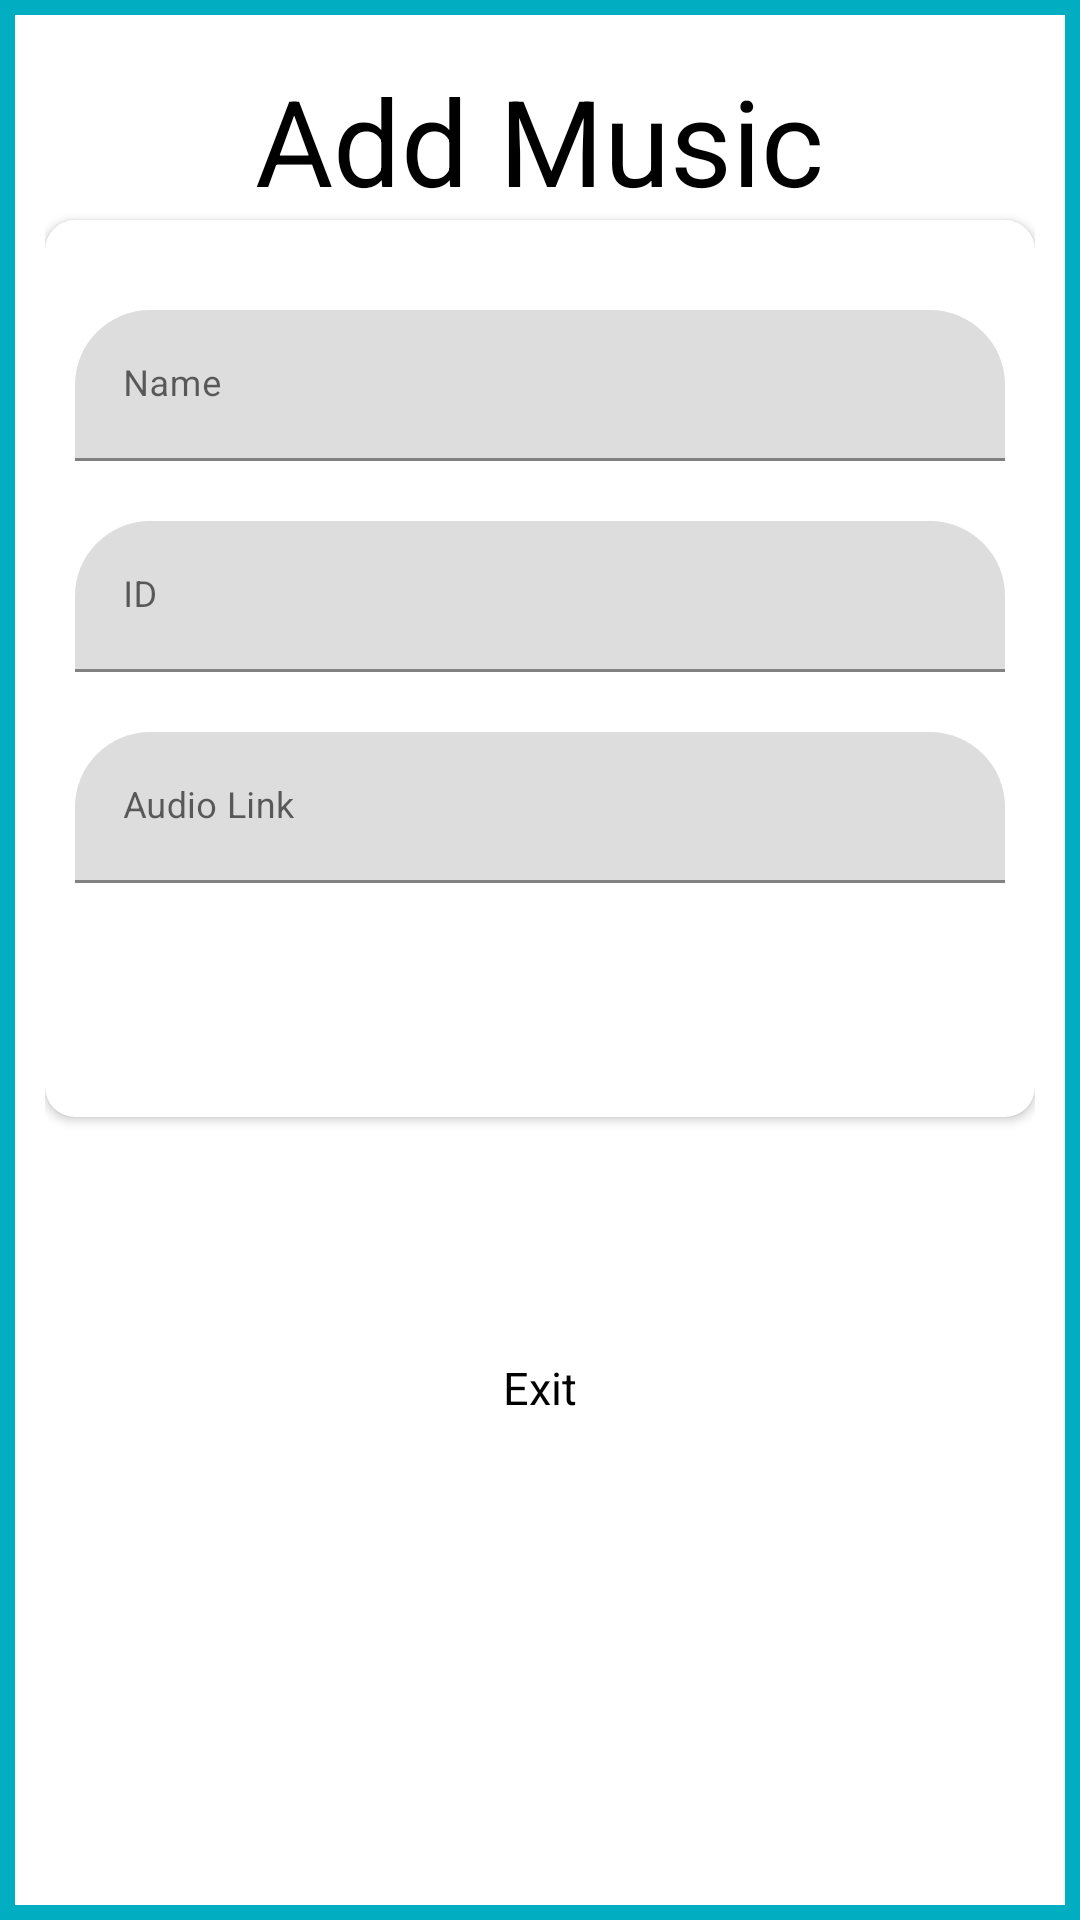

Reconstruct the res/layout file that produces this screen, plus the resources it refers to.
<!-- AndroidManifest.xml: application theme Theme.RabbitU -->
<!-- res/layout/add_music.xml -->
<?xml version="1.0" encoding="utf-8"?>
<RelativeLayout xmlns:android="http://schemas.android.com/apk/res/android"
    android:layout_width="wrap_content"
    android:layout_height="wrap_content"
    xmlns:app="http://schemas.android.com/apk/res-auto"
    android:background="@drawable/background_border"
    android:paddingTop="20dp"
    android:paddingHorizontal="15dp"
    android:paddingBottom="20dp">

    <TextView
        android:id="@+id/addMusicText"
        android:layout_width="wrap_content"
        android:layout_height="wrap_content"
        android:layout_centerHorizontal="true"
        android:gravity="center_horizontal"
        android:text="@string/add_music"
        android:textAlignment="center"
        android:textColor="@color/black"
        android:textSize="40sp"></TextView>

    <androidx.cardview.widget.CardView
        android:id="@+id/form_card_view"
        android:layout_width="match_parent"
        android:layout_height="wrap_content"
        android:layout_below="@+id/addMusicText"
        app:cardBackgroundColor="@color/whiteTextColor"
        app:cardCornerRadius="10dp">

        <LinearLayout
            android:id="@+id/form_linear_layout"
            android:layout_width="match_parent"
            android:layout_height="wrap_content"
            android:layout_margin="10dp"
            android:orientation="vertical">

            <com.google.android.material.textfield.TextInputLayout
                android:id="@+id/textInputName"
                style="@style/parent"
                android:layout_marginTop="@dimen/loginViewsMargin">

                <EditText
                    android:id="@+id/editMusicName"
                    style="@style/modifiedEditText"
                    android:background="@drawable/text_input_shape"
                    android:maxLines="1"
                    android:hint="Name"/>

            </com.google.android.material.textfield.TextInputLayout>

            <com.google.android.material.textfield.TextInputLayout
                android:id="@+id/textInputID"
                style="@style/parent"
                android:layout_marginTop="@dimen/loginViewsMargin">

                <EditText
                    android:id="@+id/editMusicID"
                    style="@style/modifiedEditText"
                    android:background="@drawable/text_input_shape"
                    android:maxLines="1"
                    android:hint="ID"/>

            </com.google.android.material.textfield.TextInputLayout>

            <com.google.android.material.textfield.TextInputLayout
                android:id="@+id/textInputAudio"
                style="@style/parent"
                android:layout_marginTop="@dimen/loginViewsMargin">

                <EditText
                    android:id="@+id/editMusicAudio"
                    style="@style/modifiedEditText"
                    android:background="@drawable/text_input_shape"
                    android:hint="Audio Link"/>

            </com.google.android.material.textfield.TextInputLayout>

            <androidx.appcompat.widget.AppCompatButton
                android:id="@+id/submitButton"
                style="@style/themeButton"
                android:text="@string/submit_button"
                android:layout_gravity="center_horizontal"
                android:layout_marginTop="@dimen/loginViewsMargin" />

        </LinearLayout>

    </androidx.cardview.widget.CardView>

    <RelativeLayout
        android:id="@+id/buttonArea"
        android:layout_width="wrap_content"
        android:layout_height="wrap_content"
        android:layout_centerHorizontal="true"
        android:layout_below="@+id/form_card_view"
        android:layout_marginTop="25dp">

        <ImageButton
            android:id="@+id/exitIcon"
            android:layout_width="50dp"
            android:layout_height="50dp"
            android:layout_centerHorizontal="true"
            android:background="@color/transparent"
            android:scaleType="fitCenter"
            android:src="@drawable/exit_icon"
            app:tint="@color/black"></ImageButton>

        <TextView
            android:id="@+id/exitText"
            android:layout_width="wrap_content"
            android:layout_height="wrap_content"
            android:layout_below="@+id/exitIcon"
            android:layout_marginTop="5dp"
            android:layout_centerHorizontal="true"
            android:text="@string/exit_text"
            android:textSize="15sp"
            android:textColor="@color/black">
        </TextView>

    </RelativeLayout>

</RelativeLayout>
<!-- resources referenced by this layout -->
<resources>
  <color name="black">#FF000000</color>
  <color name="transparent">#00000000</color>
  <color name="whiteTextColor">#fff</color>
  <dimen name="loginViewsMargin">20dp</dimen>
  <!-- drawable background_border (drawable) -->
  <?xml version="1.0" encoding="utf-8"?>
  <shape xmlns:android="http://schemas.android.com/apk/res/android"
      android:shape="rectangle" >
      
      <stroke android:width="5dp"
          android:color="@color/light_cyan"/>
  
      
      <corners android:bottomLeftRadius="0dp"
          android:topLeftRadius="0dp"
          android:bottomRightRadius="0dp"
          android:topRightRadius="0dp" />
  
      
      <gradient android:startColor="@android:color/white"
          android:endColor="@android:color/white"
          android:angle="90"/>
  </shape>
  <!-- drawable text_input_shape (drawable) -->
  <?xml version="1.0" encoding="utf-8"?>
  <shape xmlns:android="http://schemas.android.com/apk/res/android">
      <solid android:color="@color/lightGrey"/>
  
      <corners
          android:topRightRadius="25dp"
          android:topLeftRadius="25dp"/>
  </shape>
  <string name="add_music">Add Music</string>
  <string name="exit_text">Exit</string>
  <string name="submit_button">Submit</string>
  <style name="modifiedEditText" parent="parent">
          <item name="android:textSize">@dimen/newsMoreTextSize</item>
          <item name="android:backgroundTint">@color/lightGrey</item>
      </style>
  <style name="parent">
          <item name="android:layout_width">match_parent</item>
          <item name="android:layout_height">wrap_content</item>
      </style>
  <style name="themeButton" parent="viewParent">
          <item name="android:background">@drawable/button_background_blue</item>
          <item name="android:textColor">@color/whiteTextColor</item>
          <item name="android:textStyle">bold</item>
      </style>
  <style name="Theme.RabbitU" parent="Theme.MaterialComponents.DayNight.DarkActionBar">
          
          <item name="colorPrimary">#00ADC1</item>
          <item name="colorPrimaryVariant">#11CFC5</item>
          <item name="colorOnPrimary">#11CFC5</item>
          
          <item name="colorSecondary">@color/teal_200</item>
          <item name="colorSecondaryVariant">@color/teal_700</item>
          <item name="colorOnSecondary">@color/black</item>
          
          <item name="android:statusBarColor" tools:targetApi="l">?attr/colorPrimaryVariant</item>
          
      </style>
  <color name="light_cyan">#00ADC1</color>
  <color name="lightGrey">#DDDDDD</color>
  <dimen name="newsMoreTextSize">12sp</dimen>
  <style name="viewParent">
          <item name="android:layout_width">wrap_content</item>
          <item name="android:layout_height">wrap_content</item>
      </style>
  <color name="teal_200">#FF03DAC5</color>
  <color name="teal_700">#FF018786</color>
</resources>
